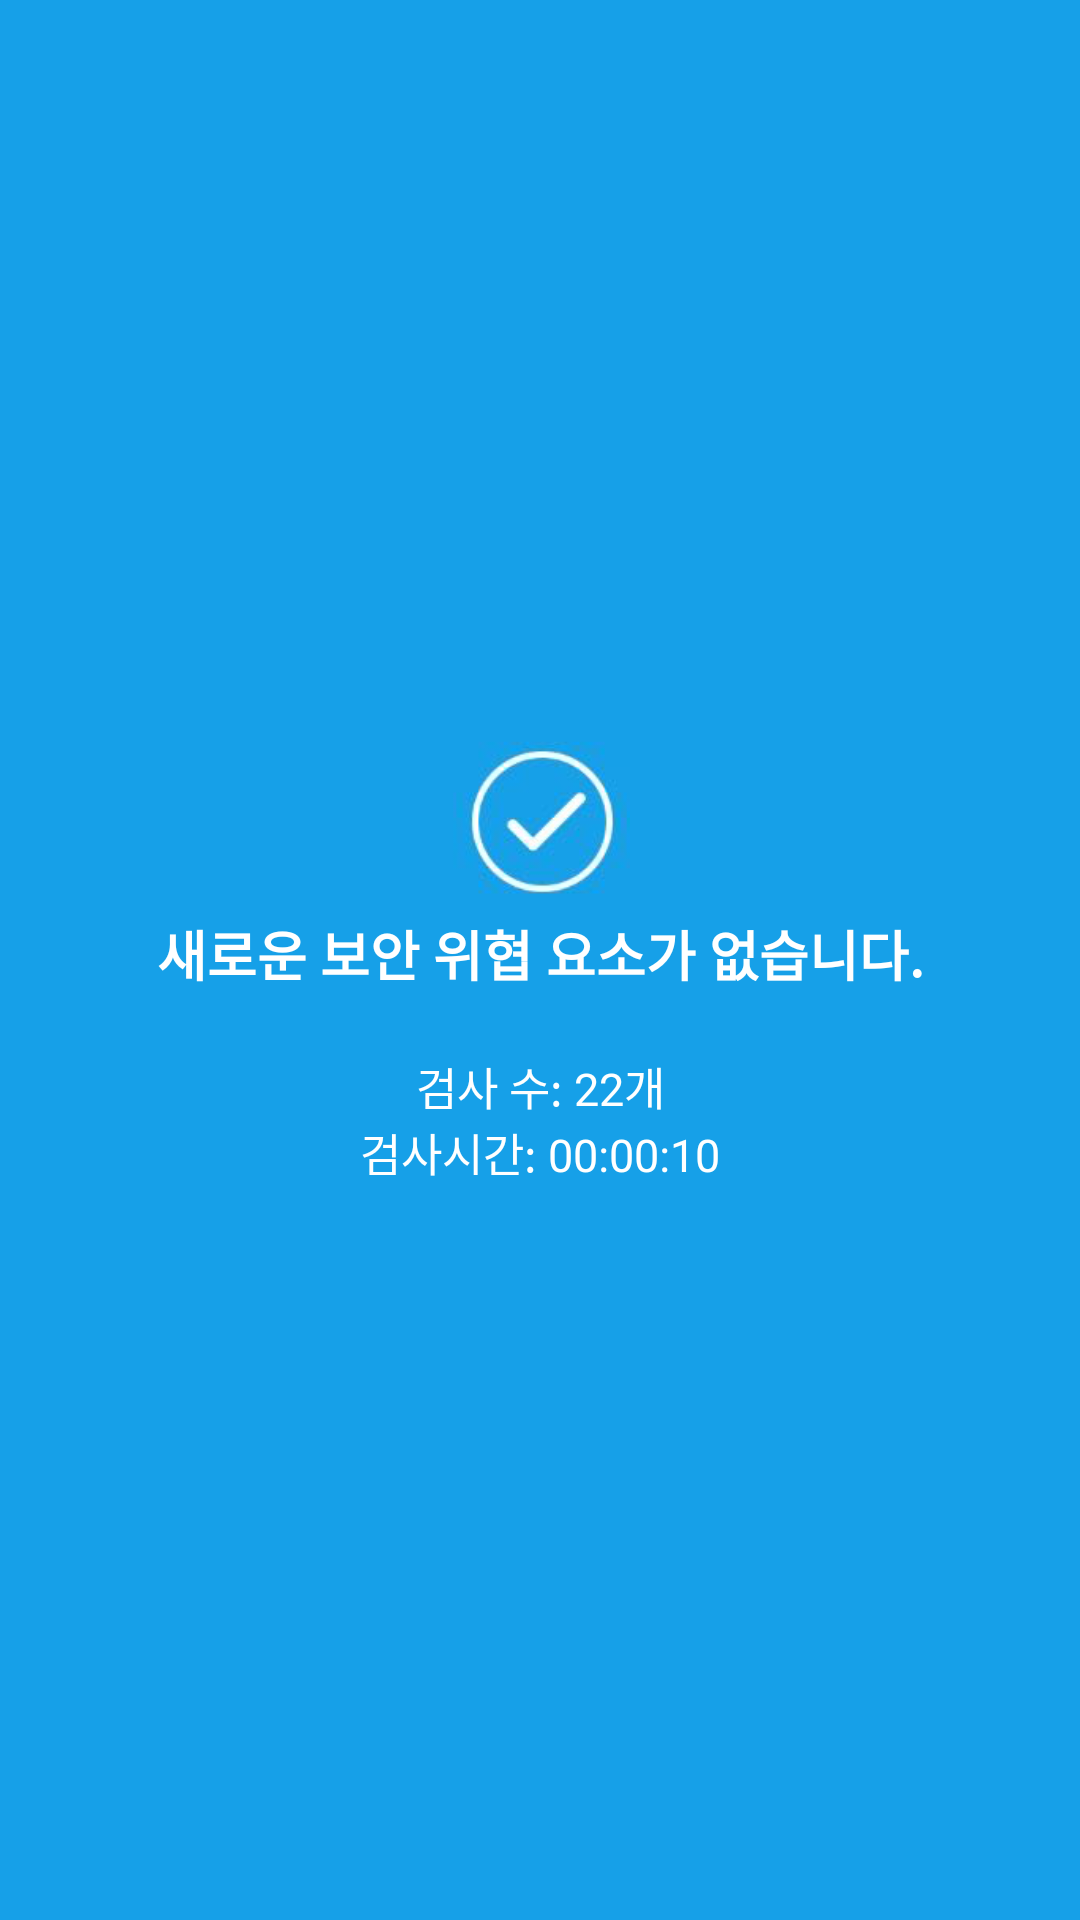

Write the Android layout XML for this screen, with the resource values it uses.
<!-- AndroidManifest.xml: application theme Theme.AppCompat.Light.NoActionBar -->
<!-- res/layout/activity_main.xml -->
<?xml version="1.0" encoding="utf-8"?>
<RelativeLayout xmlns:android="http://schemas.android.com/apk/res/android"
    xmlns:app="http://schemas.android.com/apk/res-auto"
    xmlns:tools="http://schemas.android.com/tools"
    android:layout_width="match_parent"
    android:layout_height="match_parent"
    android:background="#16a0e8"
    tools:context=".MainActivity">
    <RelativeLayout
        android:layout_width="match_parent"
        android:layout_height="wrap_content"
        android:layout_centerInParent="true"
        >
        <ImageView
            android:id="@+id/iv_check"
            android:layout_width="60dp"
            android:layout_height="60dp"
            android:scaleType="fitXY"
            android:src="@drawable/check"
            android:layout_centerHorizontal="true"
            />

        <TextView
            android:id="@+id/tv_title"
            android:layout_width="match_parent"
            android:layout_height="wrap_content"
            android:text="새로운 보안 위협 요소가 없습니다."
            android:textColor="@color/white"
            android:textSize="18sp"
            android:textStyle="bold"
            android:layout_below="@id/iv_check"
            android:gravity="center"
            />

        <TextView
            android:id="@+id/tv_result_number"
            android:layout_width="match_parent"
            android:layout_height="wrap_content"
            android:text="검사 수: 22개"
            android:textColor="@color/white"
            android:textSize="15sp"
            android:layout_marginTop="20dp"
            android:layout_below="@id/tv_title"
            android:gravity="center"
            />

        <TextView
            android:id="@+id/tv_time"
            android:layout_width="match_parent"
            android:layout_height="wrap_content"
            android:text="검사시간: 00:00:10"
            android:textColor="@color/white"
            android:textSize="15sp"
            android:layout_below="@id/tv_result_number"
            android:gravity="center"
            />
    </RelativeLayout>


</RelativeLayout>
<!-- resources referenced by this layout -->
<resources>
  <color name="white">#ffffff</color>
  <!-- drawable check: png bitmap (drawable, 15961 bytes) -->
</resources>
